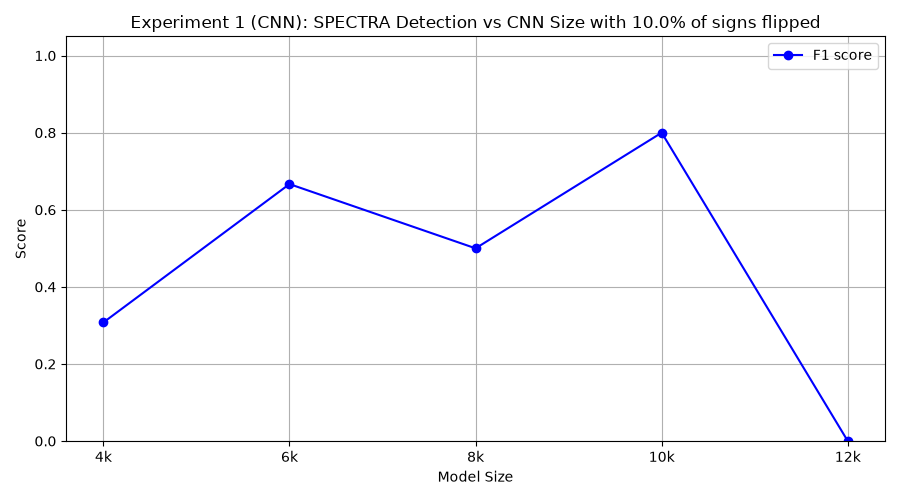

The file beside this chart, header and first rows:
model_class, tp, fp, tn, fn, precision, recall, f1
FourKCNN, 2, 1, 9, 8, 0.6667, 0.2, 0.3077
SixKCNN, 6, 2, 8, 4, 0.75, 0.6, 0.6667
EightKCNN, 4, 2, 8, 6, 0.6667, 0.4, 0.5
TenKCNN, 8, 2, 8, 2, 0.8, 0.8, 0.8
TwelveKCNN, 0, 0, 10, 10, 0.0, 0.0, 0.0
